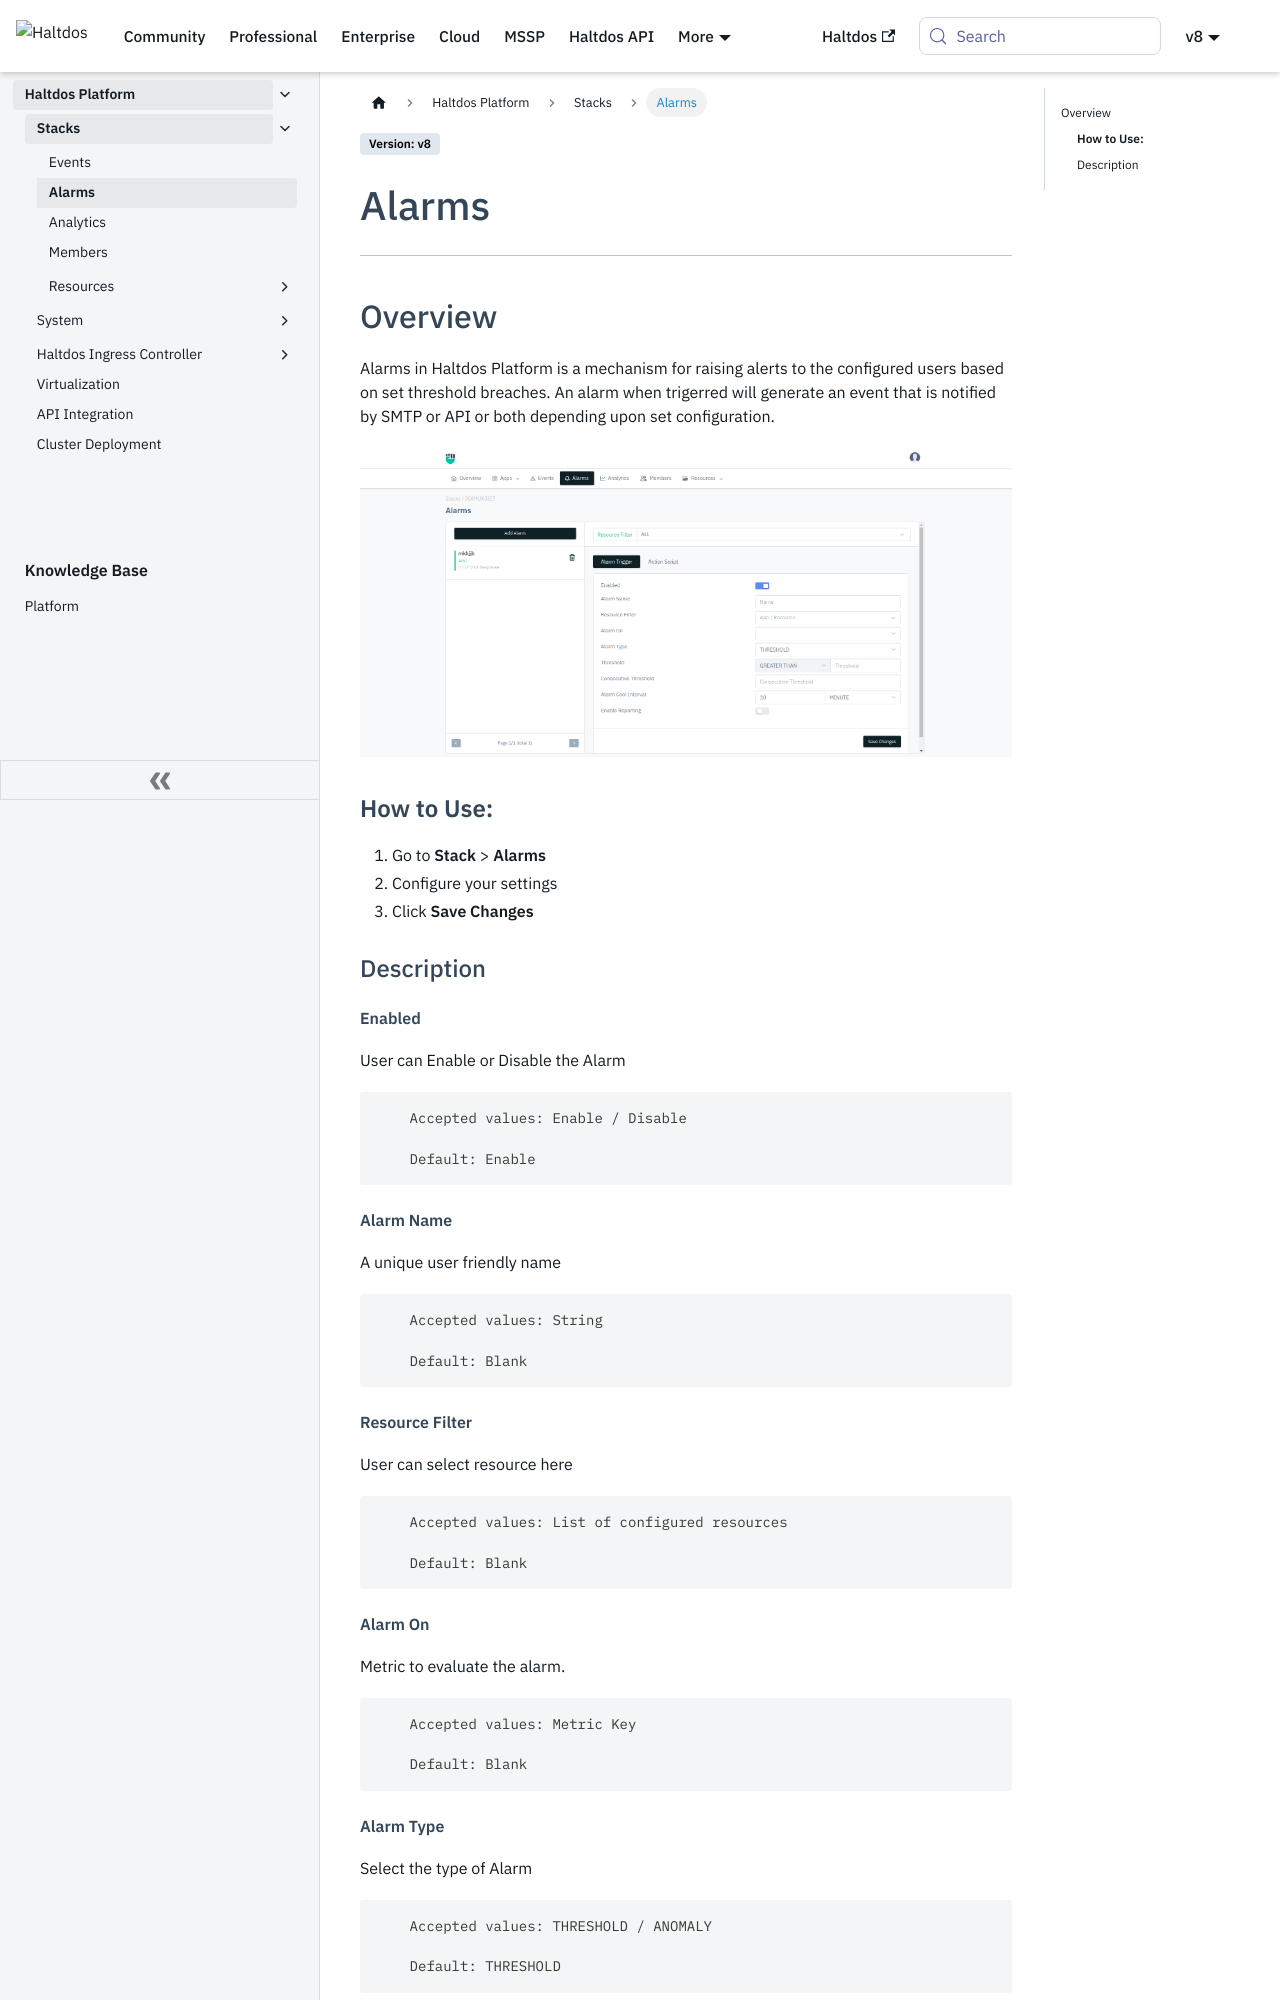

repository: halt-dos/hd-wiki-public · page: v8/enterprise/platform/stacks/alarms/index.html · generator: docusaurus

---
sidebar_position: 3
---

# Alarms

---

## Overview

Alarms in Haltdos Platform is a mechanism for raising alerts to the configured users based on set threshold breaches. An alarm when trigerred will generate an event that is notified by SMTP or API or both depending upon set configuration.

![alarms](/img/platform/v8/docs/alarm_newui.png)

### **How to Use:**

1. Go to **Stack** > **Alarms**
2. Configure your settings
3. Click **Save Changes**  

### Description

##### **Enabled**

User can Enable or Disable the Alarm

```
    Accepted values: Enable / Disable

    Default: Enable 
```


##### **Alarm Name**

A unique user friendly name

```
    Accepted values: String

    Default: Blank 
```


##### **Resource Filter**
User can select resource here

```
    Accepted values: List of configured resources	

    Default: Blank 
```


##### **Alarm On**

Metric to evaluate the alarm.

```
    Accepted values: Metric Key

    Default: Blank 
```


##### **Alarm Type**

Select the type of Alarm

```
    Accepted values: THRESHOLD / ANOMALY

    Default: THRESHOLD 
```
